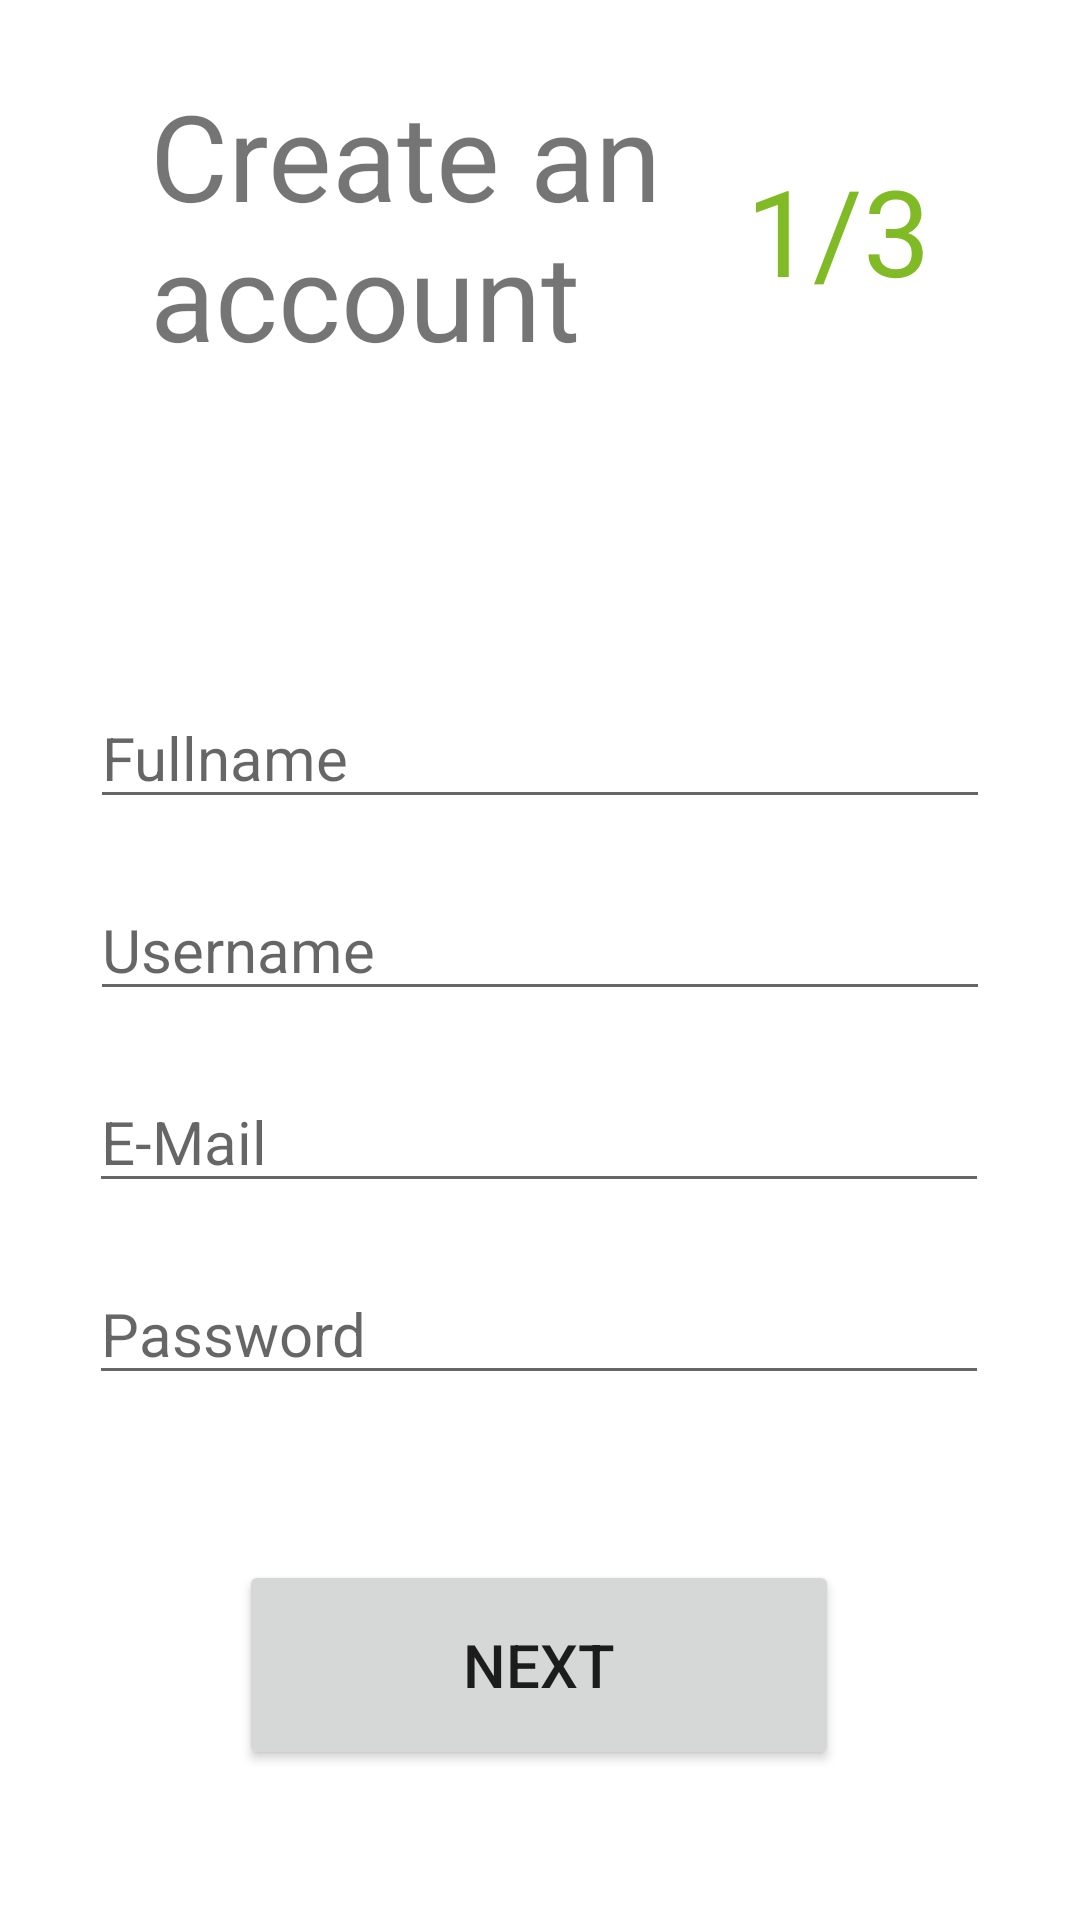

The Android layout XML behind this screen, and the referenced resources:
<!-- AndroidManifest.xml: application theme Theme.Projekt1 -->
<!-- res/layout/authenticate_stage1.xml -->
<?xml version="1.0" encoding="utf-8"?>
<androidx.constraintlayout.widget.ConstraintLayout xmlns:android="http://schemas.android.com/apk/res/android"
    xmlns:app="http://schemas.android.com/apk/res-auto"
    xmlns:tools="http://schemas.android.com/tools"
    android:layout_width="match_parent"
    android:layout_height="match_parent">

    <EditText
        android:id="@+id/editTextFullname"
        android:layout_width="wrap_content"
        android:layout_height="wrap_content"
        android:layout_marginBottom="20dp"
        android:width="300dp"
        android:ems="10"
        android:inputType="textPersonName"
        android:hint="Fullname"
        android:textSize="20sp"
        app:layout_constraintBottom_toTopOf="@+id/editTextUsername"
        app:layout_constraintEnd_toEndOf="parent"
        app:layout_constraintStart_toStartOf="parent"
        app:layout_goneMarginBottom="20dp" />

    <EditText
        android:id="@+id/editTextUsername"
        android:layout_width="wrap_content"
        android:layout_height="wrap_content"
        android:layout_marginBottom="20dp"
        android:width="300dp"
        android:ems="10"
        android:inputType="textPersonName"
        android:hint="Username"
        android:textSize="20sp"
        app:layout_constraintBottom_toTopOf="@+id/editTextEmailAddress"
        app:layout_constraintEnd_toEndOf="parent"
        app:layout_constraintHorizontal_bias="0.502"
        app:layout_constraintStart_toStartOf="parent" />

    <EditText
        android:id="@+id/editTextEmailAddress"
        android:layout_width="wrap_content"
        android:layout_height="wrap_content"
        android:layout_marginBottom="20dp"
        android:width="300dp"
        android:ems="10"
        android:inputType="textEmailAddress"
        android:hint="E-Mail"
        android:textSize="20sp"
        app:layout_constraintBottom_toTopOf="@+id/editTextPasswordAuth"
        app:layout_constraintEnd_toEndOf="parent"
        app:layout_constraintHorizontal_bias="0.497"
        app:layout_constraintStart_toStartOf="parent" />

    <EditText
        android:id="@+id/editTextPasswordAuth"
        android:layout_width="wrap_content"
        android:layout_height="wrap_content"
        android:layout_marginBottom="175dp"
        android:width="300dp"
        android:ems="10"
        android:hint="Password"
        android:inputType="textPassword"
        android:textSize="20sp"
        app:layout_constraintBottom_toBottomOf="parent"
        app:layout_constraintEnd_toEndOf="parent"
        app:layout_constraintHorizontal_bias="0.497"
        app:layout_constraintStart_toStartOf="parent" />

    <TextView
        android:id="@+id/textView"
        android:layout_width="wrap_content"
        android:layout_height="wrap_content"
        android:text="1/3"
        android:textColor="@color/thm_grün"
        android:textSize="40sp"
        android:layout_margin="50dp"
        app:layout_constraintEnd_toEndOf="parent"
        app:layout_constraintTop_toTopOf="parent" />

    <TextView
        android:id="@+id/textView2"
        android:layout_width="200dp"
        android:layout_height="wrap_content"
        android:layout_marginStart="50dp"
        android:layout_marginTop="25dp"
        android:text="Create an account"
        android:textSize="40sp"
        app:layout_constraintStart_toStartOf="parent"
        app:layout_constraintTop_toTopOf="parent" />

    <Button
        android:id="@+id/authNext1"
        android:layout_width="200dp"
        android:layout_height="70dp"
        android:layout_marginBottom="50dp"
        android:text="Next"
        android:textSize="20sp"
        app:layout_constraintBottom_toBottomOf="parent"
        app:layout_constraintEnd_toEndOf="parent"
        app:layout_constraintHorizontal_bias="0.497"
        app:layout_constraintStart_toStartOf="parent" />

</androidx.constraintlayout.widget.ConstraintLayout>
<!-- resources referenced by this layout -->
<resources>
  <style name="Theme.Projekt1" parent="Theme.MaterialComponents.DayNight.DarkActionBar">
          
          <item name="colorPrimary">@color/thm_grün</item> 
          <item name="colorPrimaryVariant">@color/purple_700</item>
          <item name="colorOnPrimary">@color/white</item>
          
          <item name="colorSecondary">@color/teal_200</item>
          <item name="colorSecondaryVariant">@color/teal_700</item>
          <item name="colorOnSecondary">@color/black</item>
          
          <item name="android:statusBarColor" tools:targetApi="l">?attr/colorPrimaryVariant</item>
          
      </style>
  <color name="purple_700">#FF3700B3</color>
  <color name="white">#FFFFFFFF</color>
  <color name="teal_200">#FF03DAC5</color>
  <color name="teal_700">#FF018786</color>
  <color name="black">#FF000000</color>
</resources>
